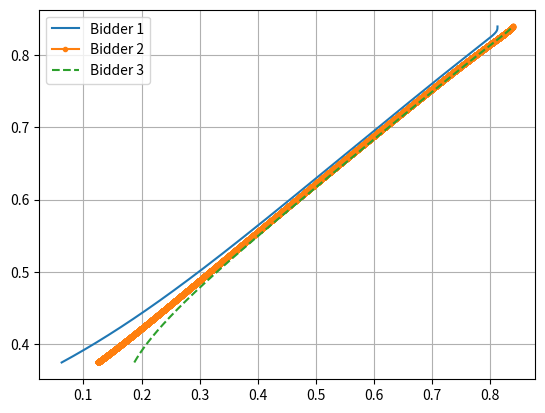

The matplotlib source for this figure:
import matplotlib.pyplot as plt
import numpy as np

def runge_kutta(odes, initials, step, end):
  table_y1, table_y2, table_y3 = [initials[0]], [initials[1]], [initials[2]]
  x = initials[0][0]
  y1 = initials[0][1]
  y2 = initials[1][1]
  y3 = initials[2][1]
  while x < end:
    v1 = step * odes[0](x, y1, y2, y3)
    w1 = step * odes[1](x, y1, y2, y3)
    u1 = step * odes[2](x, y1, y2, y3)

    v2 = step * odes[0](x + 0.5*step, y1 + 0.5*v1, y2 + 0.5*w1, y3 + 0.5*u1)
    w2 = step * odes[1](x + 0.5*step, y1 + 0.5*v1, y2 + 0.5*w1, y3 + 0.5*u1)
    u2 = step * odes[2](x + 0.5*step, y1 + 0.5*v1, y2 + 0.5*w1, y3 + 0.5*u1)

    v3 = step * odes[0](x + 0.5*step, y1 + 0.5*v2, y2 + 0.5*w2, y3 + 0.5*u2)
    w3 = step * odes[1](x + 0.5*step, y1 + 0.5*v2, y2 + 0.5*w2, y3 + 0.5*u2)
    u3 = step * odes[2](x + 0.5*step, y1 + 0.5*v2, y2 + 0.5*w2, y3 + 0.5*u2)

    v4 = step * odes[0](x + step, y1 + v3, y2 + w3, y3 + u3)
    w4 = step * odes[1](x + step, y1 + v3, y2 + w3, y3 + u3)
    u4 = step * odes[2](x + step, y1 + v3, y2 + w3, y3 + u3)

    y1 += 1/6 * (v1 + 2*v2 + 2*v3 + v4)
    y2 += 1/6 * (w1 + 2*w2 + 2*w3 + w4)
    y3 += 1/6 * (u1 + 2*u2 + 2*u3 + u4)
    x += step
    if x < end:
      table_y1 += [(x, y1)]
      table_y2 += [(x, y2)]
      table_y3 += [(x, y3)]
  return (table_y1, table_y2, table_y3)

# Scenario
w = 0.75
r1 = 0.25
r2 = 0.5
r3 = 0.75
c1 = [(1-w)*r1, (1-w)*r1 + w]
c2 = [(1-w)*r2, (1-w)*r2 + w]
c3 = [(1-w)*r3, (1-w)*r3 + w]
b_upper = ((c1[1] + c2[1] + c3[1]) + np.sqrt((c1[1]+c2[1]+c3[1])**2 - 3*(c1[1]*c2[1] + c1[1]*c3[1] + c2[1]*c3[1]))) / 3
b_upper = 0.839
print("Terminal condition: ", b_upper)

# Numerical approximation (Runge-Kutta)
ode1 = lambda x, y1, y2, y3: 0.5*(c1[1]-y1)*(1/(x-y2) + 1/(x-y3) - 1/(x-y1))
ode2 = lambda x, y1, y2, y3: 0.5*(c2[1]-y2)*(1/(x-y1) + 1/(x-y3) - 1/(x-y2))
ode3 = lambda x, y1, y2, y3: 0.5*(c3[1]-y3)*(1/(x-y1) + 1/(x-y2) - 1/(x-y3))
step = 0.00001
error = 0.000001
high = b_upper
low = c1[0]
guess_bid = 0.5*(low + high)
guess_costs = [c1[0], c1[0], c1[0]]
while (high - low) >= error:
  rk_y1, rk_y2, rk_y3 = runge_kutta((ode1, ode2, ode3), ((guess_bid, guess_costs[0]), (guess_bid, guess_costs[1]), (guess_bid, guess_costs[2])), 
      step, b_upper)
  bids_y1 = list(map(lambda x: x[0], rk_y1))
  args_y1 = list(map(lambda x: x[1], rk_y1))
  bids_y2 = list(map(lambda x: x[0], rk_y2))
  args_y2 = list(map(lambda x: x[1], rk_y2))
  bids_y3 = list(map(lambda x: x[0], rk_y3))
  args_y3 = list(map(lambda x: x[1], rk_y3))
  if (all(map(lambda x: x>=c1[0] and x<=b_upper, args_y1)) and
      all(map(lambda x: x>=c1[0] and x<=b_upper, args_y2)) and
      all(map(lambda x: x>=c1[0] and x<=b_upper, args_y3)) and
      all(x<y for x,y in zip(args_y1, bids_y1)) and
      all(x<y for x,y in zip(args_y2, bids_y2)) and
      all(x<y for x,y in zip(args_y3, bids_y3))):
    high = guess_bid
  else:
    low = guess_bid
  # Update guessed initial bid
  guess_bid = 0.5*(low + high)
  # Update guesses initial costs
  cost_3 = guess_bid - 2 / (sum([1/(guess_bid - c1[0]),1/(guess_bid - c2[0]),1/(guess_bid - c3[0])]))
  cost_2 = guess_bid - 1 / (sum([1/(guess_bid - c1[0]),1/(guess_bid - c2[0])]))
  if cost_2>=c2[0] and cost_2<c3[0]:
    guess_costs = [min(c1[0], cost_2), min(c2[0], cost_2), min(c3[0], cost_2)]
  elif cost_3>=c3[0]:
    guess_costs = [min(c1[0], cost_3), min(c2[0], cost_3), min(c3[0], cost_3)]
  else:
    pass
print("Guessed initial bid: ", guess_bid)
print("Guessed initial costs: ", guess_costs)

# Plot
plt.figure()
plt.plot(list(map(lambda x: x[1], rk_y1)), list(map(lambda x: x[0], rk_y1)))
plt.plot(list(map(lambda x: x[1], rk_y2)), list(map(lambda x: x[0], rk_y2)), '.-')
plt.plot(list(map(lambda x: x[1], rk_y3)), list(map(lambda x: x[0], rk_y3)), '--')
plt.legend(['Bidder 1', 'Bidder 2', 'Bidder 3'], loc="upper left")
plt.grid()
plt.savefig('bids.pdf')

